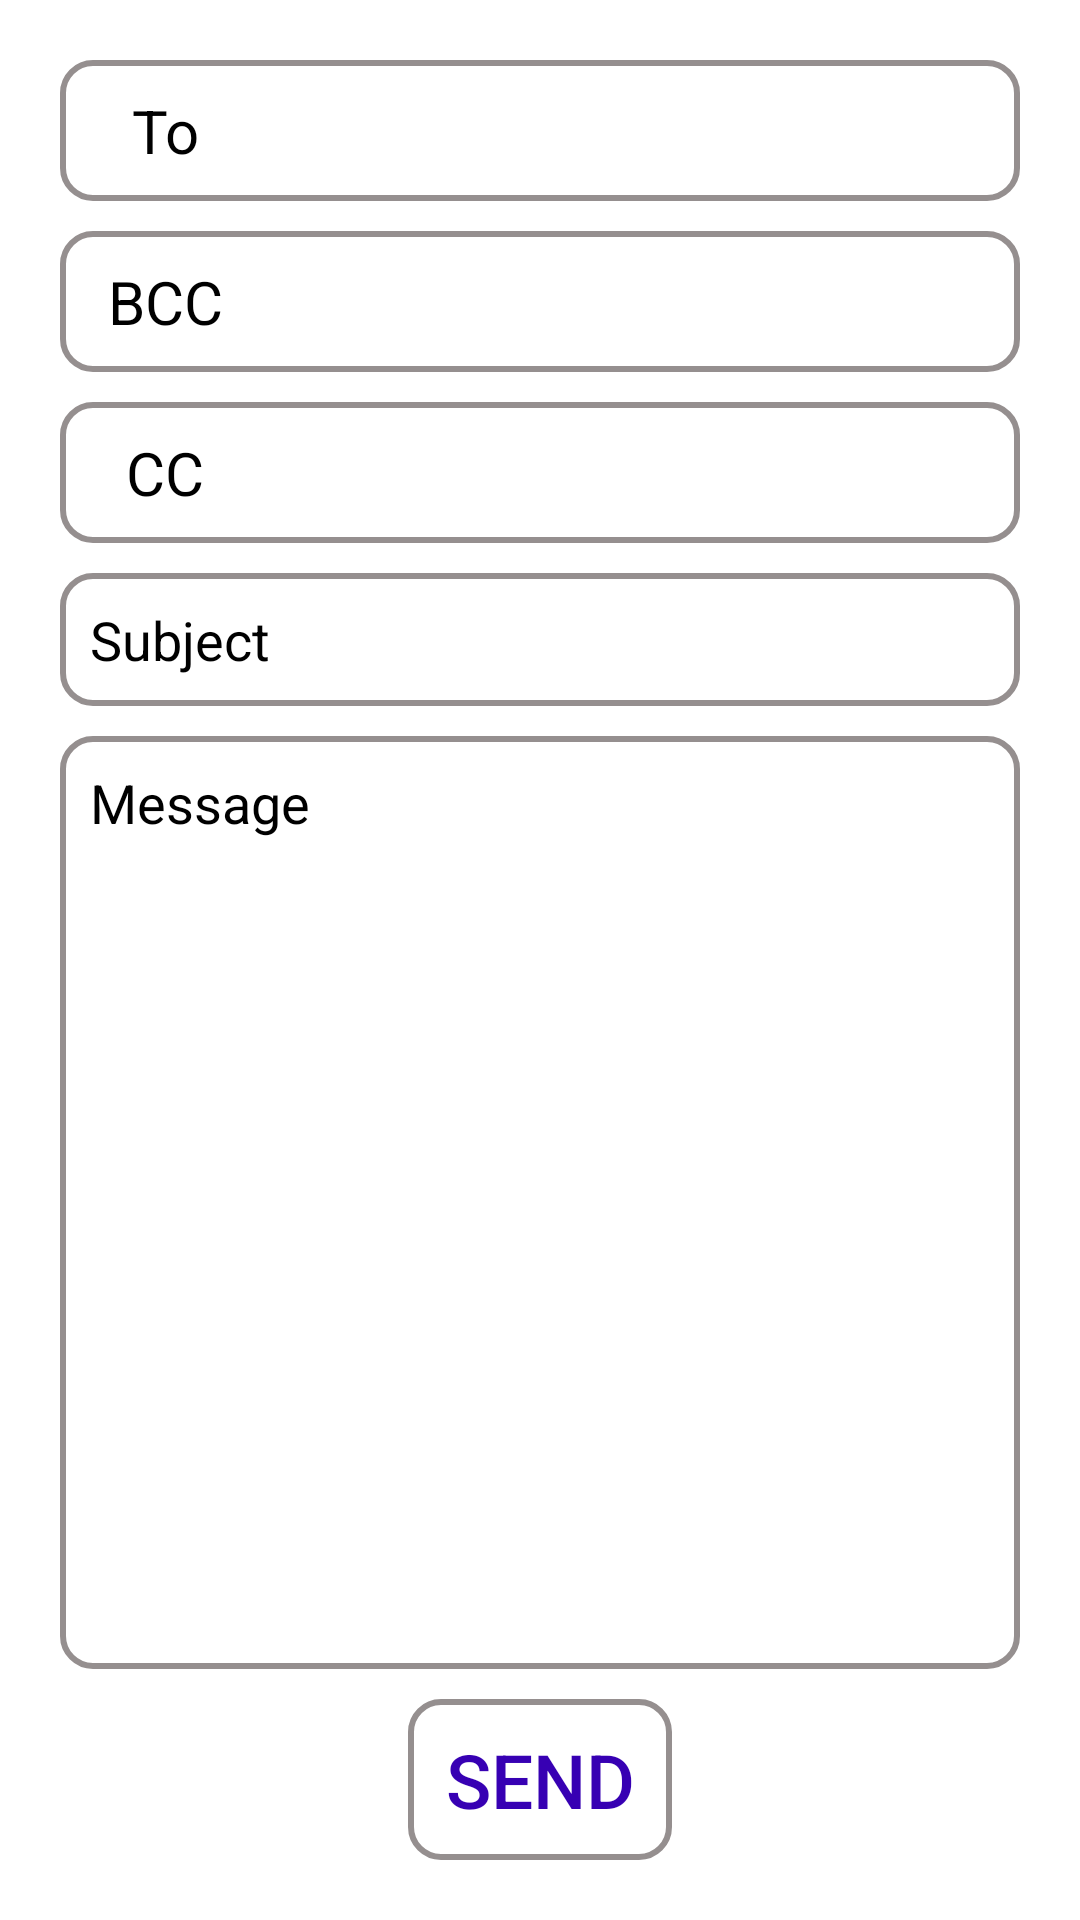

Produce the Android XML layout that renders to this screen, including the resource entries it uses.
<!-- AndroidManifest.xml: application theme Theme.SnowCone -->
<!-- res/layout/activity_email_schedule.xml -->
<?xml version="1.0" encoding="utf-8"?>
<LinearLayout xmlns:android="http://schemas.android.com/apk/res/android"
    xmlns:app="http://schemas.android.com/apk/res-auto"
    xmlns:tools="http://schemas.android.com/tools"
    android:layout_width="match_parent"
    android:layout_height="match_parent"
    tools:context=".EmailSchedule"
    android:orientation="vertical"
    android:padding="20dp"
    android:gravity="center"
    android:background="@drawable/appbg3">

    <LinearLayout
        android:layout_width="match_parent"
        android:layout_height="wrap_content"
        android:padding="10dp"
        android:background="@drawable/bg">

        <TextView
            android:id="@+id/textView3"
            android:layout_width="50dp"
            android:layout_height="wrap_content"
            android:text="To"
            android:textSize="20sp"
            android:gravity="center"
            android:textColor="@color/black"/>

        <EditText
            android:id="@+id/et_to"
            android:layout_width="match_parent"
            android:layout_height="wrap_content"
            android:ems="10"
            android:inputType="textEmailAddress"
            android:background="#00000000"
            android:textColor="@color/black"/>

    </LinearLayout>
    <LinearLayout
        android:layout_width="match_parent"
        android:layout_height="wrap_content"
        android:padding="10dp"
        android:background="@drawable/bg"
        android:layout_marginTop="10dp">

        <TextView
            android:layout_width="50dp"
            android:layout_height="wrap_content"
            android:text="BCC"
            android:textSize="20sp"
            android:gravity="center"
            android:textColor="@color/black"/>

        <EditText
            android:id="@+id/et_bcc"
            android:layout_width="match_parent"
            android:layout_height="wrap_content"
            android:ems="10"
            android:inputType="textEmailAddress"
            android:background="#00000000"
            android:textColor="@color/black"/>

    </LinearLayout>
    <LinearLayout
        android:layout_width="match_parent"
        android:layout_height="wrap_content"
        android:padding="10dp"
        android:background="@drawable/bg"
        android:layout_marginTop="10dp">

        <TextView
            android:layout_width="50dp"
            android:layout_height="wrap_content"
            android:text="CC"
            android:textSize="20sp"
            android:gravity="center"
            android:textColor="@color/black"/>

        <EditText
            android:id="@+id/et_cc"
            android:layout_width="match_parent"
            android:layout_height="wrap_content"
            android:ems="10"
            android:inputType="textEmailAddress"
            android:background="#00000000"
            android:textColor="@color/black"/>

    </LinearLayout>
    <EditText
        android:id="@+id/et_subject"
        android:layout_width="match_parent"
        android:layout_height="wrap_content"
        android:inputType="textPersonName"
        android:hint="Subject"
        android:padding="10dp"
        android:layout_marginTop="10dp"
        android:background="@drawable/bg"
        android:textColor="@color/black"
        android:textColorHint="@color/black"/>

    <EditText
        android:id="@+id/et_message"
        android:layout_width="match_parent"
        android:layout_height="0dp"
        android:padding="10dp"
        android:layout_marginTop="10dp"
        android:gravity="top"
        android:background="@drawable/bg"
        android:layout_weight="1"
        android:inputType="textPersonName"
        android:textColor="@color/black"
        android:hint="Message"
        android:textColorHint="@color/black"/>

    <Button
        android:id="@+id/bt_send"
        android:layout_width="wrap_content"
        android:layout_height="wrap_content"
        android:text="Send"
        android:textSize="25dp"
        android:textColor="@color/purple_700"
        android:padding="10dp"
        android:layout_marginTop="10dp"
        android:background="@drawable/bg"/>
</LinearLayout>
<!-- resources referenced by this layout -->
<resources>
  <!-- drawable bg (drawable) -->
  <?xml version="1.0" encoding="utf-8"?>
  <shape xmlns:android="http://schemas.android.com/apk/res/android"
      android:shape="rectangle">
  
      <solid android:color="#00FFFFFF"/>
      <corners android:radius="10dp"/>
      <stroke android:width="2dp" android:color="#958F8F"/>
  
  
  </shape>
  <style name="Theme.SnowCone" parent="Theme.MaterialComponents.DayNight.DarkActionBar">
          
          <item name="colorPrimary">@color/purple_500</item>
          <item name="colorPrimaryVariant">@color/purple_700</item>
          <item name="colorOnPrimary">@color/white</item>
          
          <item name="colorSecondary">@color/teal_200</item>
          <item name="colorSecondaryVariant">@color/teal_700</item>
          <item name="colorOnSecondary">@color/black</item>
          
          <item name="android:statusBarColor" tools:targetApi="l">?attr/colorPrimaryVariant</item>
          
      </style>
  <!-- not gathered from this repository: default colours our renderer supplied (Android Studio template values) -->
  <color name="purple_500">#FF6200EE</color>
  <color name="purple_700">#FF3700B3</color>
  <color name="teal_200">#FF03DAC5</color>
  <color name="teal_700">#FF018786</color>
  <color name="black">#FF000000</color>
  <color name="white">#FFFFFFFF</color>
</resources>
